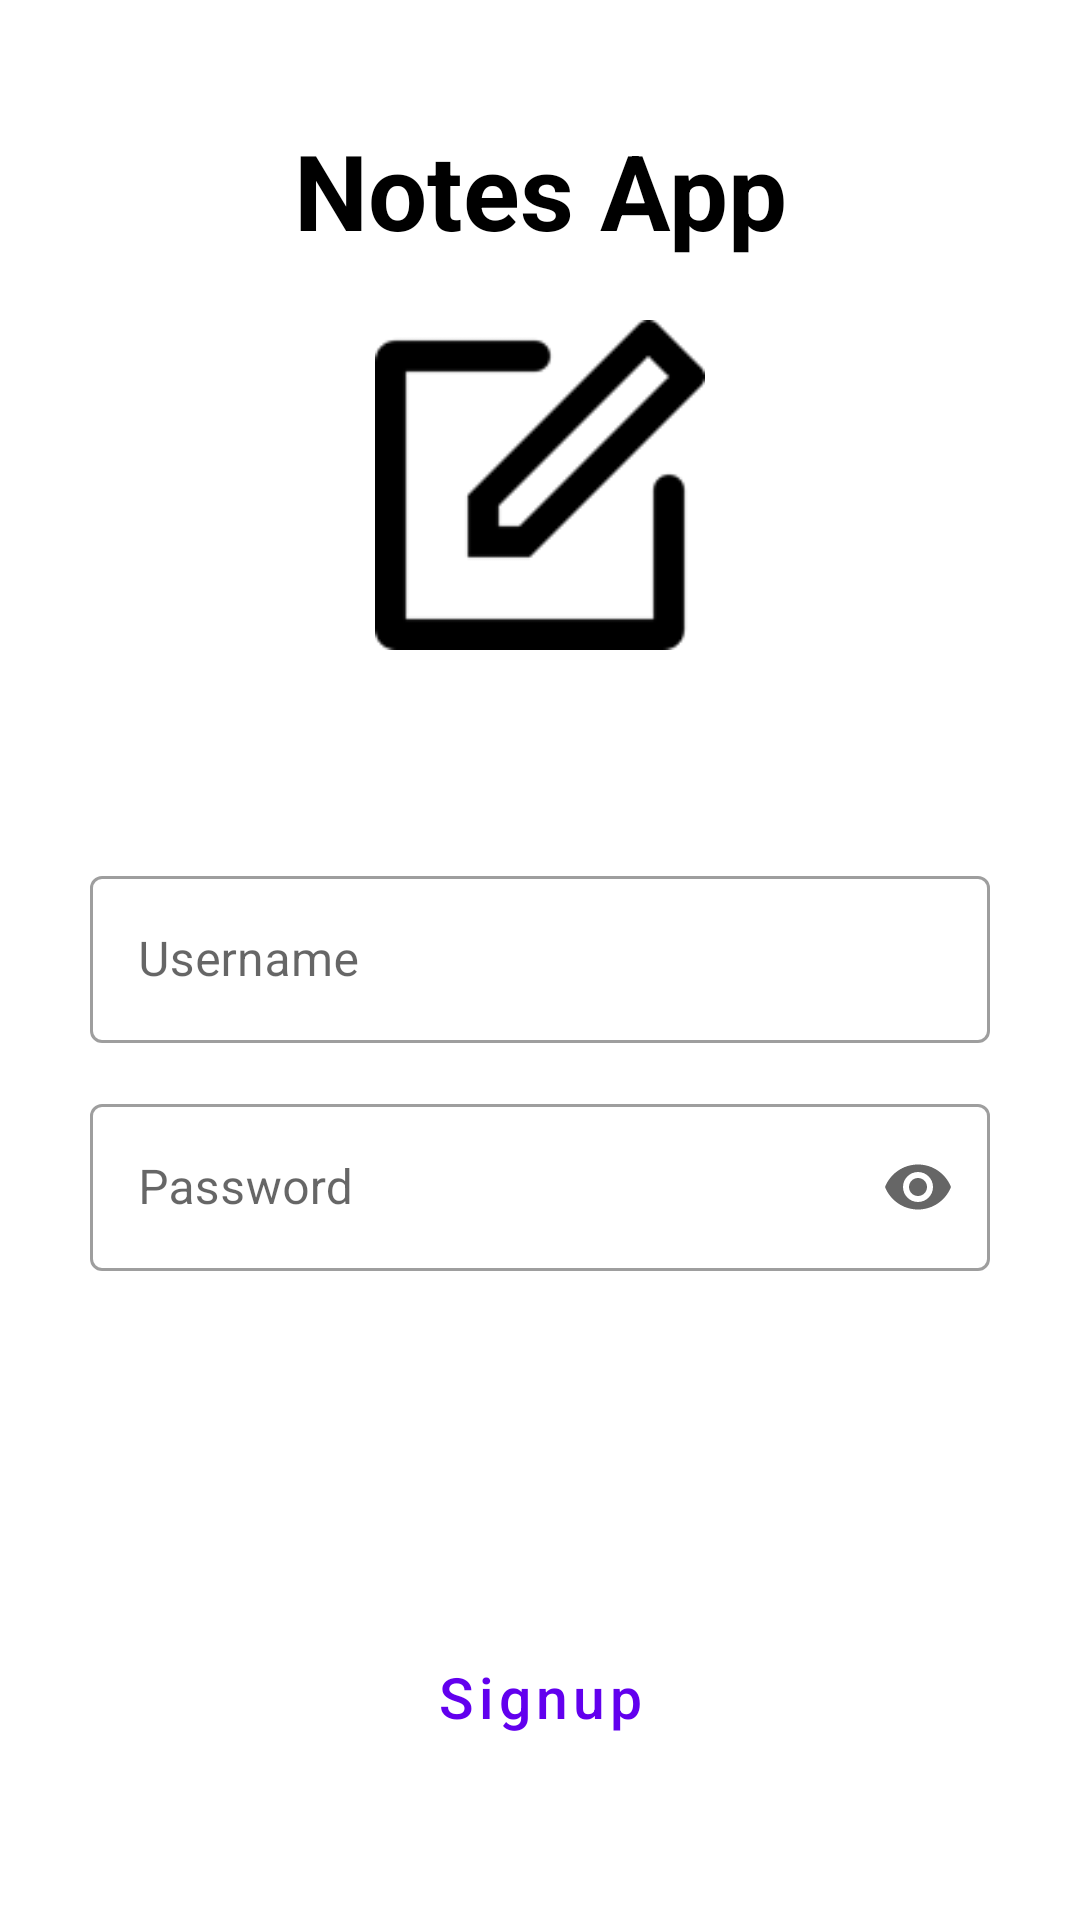

Android layout source for this screen:
<!-- AndroidManifest.xml: application theme Theme.Notes -->
<!-- res/layout/activity_login2.xml -->
<?xml version="1.0" encoding="utf-8"?>
<androidx.constraintlayout.widget.ConstraintLayout xmlns:android="http://schemas.android.com/apk/res/android"
    xmlns:app="http://schemas.android.com/apk/res-auto"
    xmlns:tools="http://schemas.android.com/tools"
    android:layout_width="match_parent"
    android:layout_height="match_parent"
    tools:context=".LoginActivity">

    <androidx.constraintlayout.widget.Guideline
        android:id="@+id/left_guide"
        android:layout_width="match_parent"
        android:layout_height="match_parent"
        android:orientation="vertical"
        app:layout_constraintGuide_begin="30dp" />

    <androidx.constraintlayout.widget.Guideline
        android:id="@+id/right_guide"
        android:layout_width="match_parent"
        android:layout_height="match_parent"
        android:orientation="vertical"
        app:layout_constraintGuide_end="30dp" />

    <TextView
        android:id="@+id/textView2"
        android:layout_width="wrap_content"
        android:layout_height="wrap_content"
        android:layout_marginTop="40dp"
        android:text="Notes App"
        android:textAlignment="center"
        android:textColor="@color/black"
        android:textSize="35sp"
        android:textStyle="bold"
        app:layout_constraintEnd_toStartOf="@+id/right_guide"
        app:layout_constraintStart_toStartOf="@+id/left_guide"
        app:layout_constraintTop_toTopOf="parent" />

    <ImageView
        android:id="@+id/imageView"
        android:layout_width="110dp"
        android:layout_height="110dp"
        android:layout_marginTop="20dp"
        android:src="@drawable/edit_note_icon"
        android:tintMode="multiply"
        app:layout_constraintEnd_toStartOf="@+id/right_guide"
        app:layout_constraintStart_toStartOf="@+id/left_guide"
        app:layout_constraintTop_toBottomOf="@+id/textView2" />

    <com.google.android.material.textfield.TextInputLayout
        android:id="@+id/user_name"
        style="@style/Widget.MaterialComponents.TextInputLayout.OutlinedBox"
        android:layout_width="0dp"
        android:layout_marginTop="70dp"
        android:layout_height="wrap_content"
        android:hint="Username"
        app:layout_constraintEnd_toStartOf="@+id/right_guide"
        app:layout_constraintStart_toStartOf="@+id/left_guide"
        app:layout_constraintTop_toBottomOf="@+id/imageView">

        <com.google.android.material.textfield.TextInputEditText
            android:id="@+id/user_name_edit"
            android:layout_width="match_parent"
            android:layout_height="wrap_content" />

    </com.google.android.material.textfield.TextInputLayout>

    <com.google.android.material.textfield.TextInputLayout
        android:id="@+id/password"
        style="@style/Widget.MaterialComponents.TextInputLayout.OutlinedBox"
        android:layout_width="0dp"
        android:layout_height="wrap_content"
        android:layout_marginTop="15dp"
        android:hint="Password"

        app:endIconMode="password_toggle"
        app:layout_constraintEnd_toStartOf="@+id/right_guide"
        app:layout_constraintStart_toStartOf="@+id/left_guide"
        app:layout_constraintTop_toBottomOf="@+id/user_name">

        <com.google.android.material.textfield.TextInputEditText
            android:id="@+id/password_edit"
            android:layout_width="match_parent"
            android:layout_height="wrap_content"
            android:inputType="textPassword" />

    </com.google.android.material.textfield.TextInputLayout>

    <Button
        android:id="@+id/restore_note"
        style="@style/Widget.MaterialComponents.Button.Icon"
        android:layout_width="0dp"
        android:layout_marginStart="20dp"
        android:layout_marginEnd="20dp"
        android:layout_height="wrap_content"
        android:padding="10dp"
        android:text="Login"
        android:textAlignment="center"
        android:textAllCaps="false"
        android:layout_marginTop="50dp"
        android:textSize="19sp"
        app:layout_constraintEnd_toStartOf="@+id/right_guide"
        app:layout_constraintStart_toStartOf="@+id/left_guide"
        app:layout_constraintTop_toBottomOf="@+id/password" />

    <Button
        android:id="@+id/sign_up"
        style="?attr/materialButtonOutlinedStyle"
        android:layout_width="0dp"
        android:layout_height="wrap_content"
        android:text="Signup"
        android:layout_marginStart="20dp"
        android:layout_marginEnd="20dp"
        android:layout_marginTop="20dp"
        android:textAlignment="center"
        android:textAllCaps="false"
        android:textSize="19sp"
        android:padding="10dp"
        app:layout_constraintEnd_toStartOf="@+id/right_guide"
        app:layout_constraintStart_toStartOf="@+id/left_guide"
        app:layout_constraintTop_toBottomOf="@+id/restore_note" />

    <ProgressBar
        android:id="@+id/login_progress"
        android:layout_width="wrap_content"
        android:layout_height="wrap_content"
        android:layout_marginTop="3dp"
        android:visibility="invisible"
        app:layout_constraintBottom_toTopOf="@+id/restore_note"
        app:layout_constraintEnd_toStartOf="@+id/right_guide"
        app:layout_constraintStart_toStartOf="@+id/left_guide"
        app:layout_constraintTop_toBottomOf="@+id/password" />

</androidx.constraintlayout.widget.ConstraintLayout>
<!-- resources referenced by this layout -->
<resources>
  <color name="black">#FF000000</color>
  <!-- drawable edit_note_icon: png bitmap (drawable, 1514 bytes) -->
  <style name="Theme.Notes" parent="Theme.MaterialComponents.DayNight.NoActionBar">
          
          <item name="colorPrimary">@color/purple_500</item>
          <item name="colorPrimaryVariant">@color/purple_700</item>
          <item name="colorOnPrimary">@color/white</item>
          
          <item name="colorSecondary">@color/teal_200</item>
          <item name="colorSecondaryVariant">@color/teal_700</item>
          <item name="colorOnSecondary">@color/black</item>
          
          <item name="android:statusBarColor" tools:targetApi="l">@android:color/black</item>
          
      </style>
  <color name="purple_500">#FF6200EE</color>
  <color name="purple_700">#FF3700B3</color>
  <color name="white">#FFFFFFFF</color>
  <color name="teal_200">#FF03DAC5</color>
  <color name="teal_700">#FF018786</color>
</resources>
